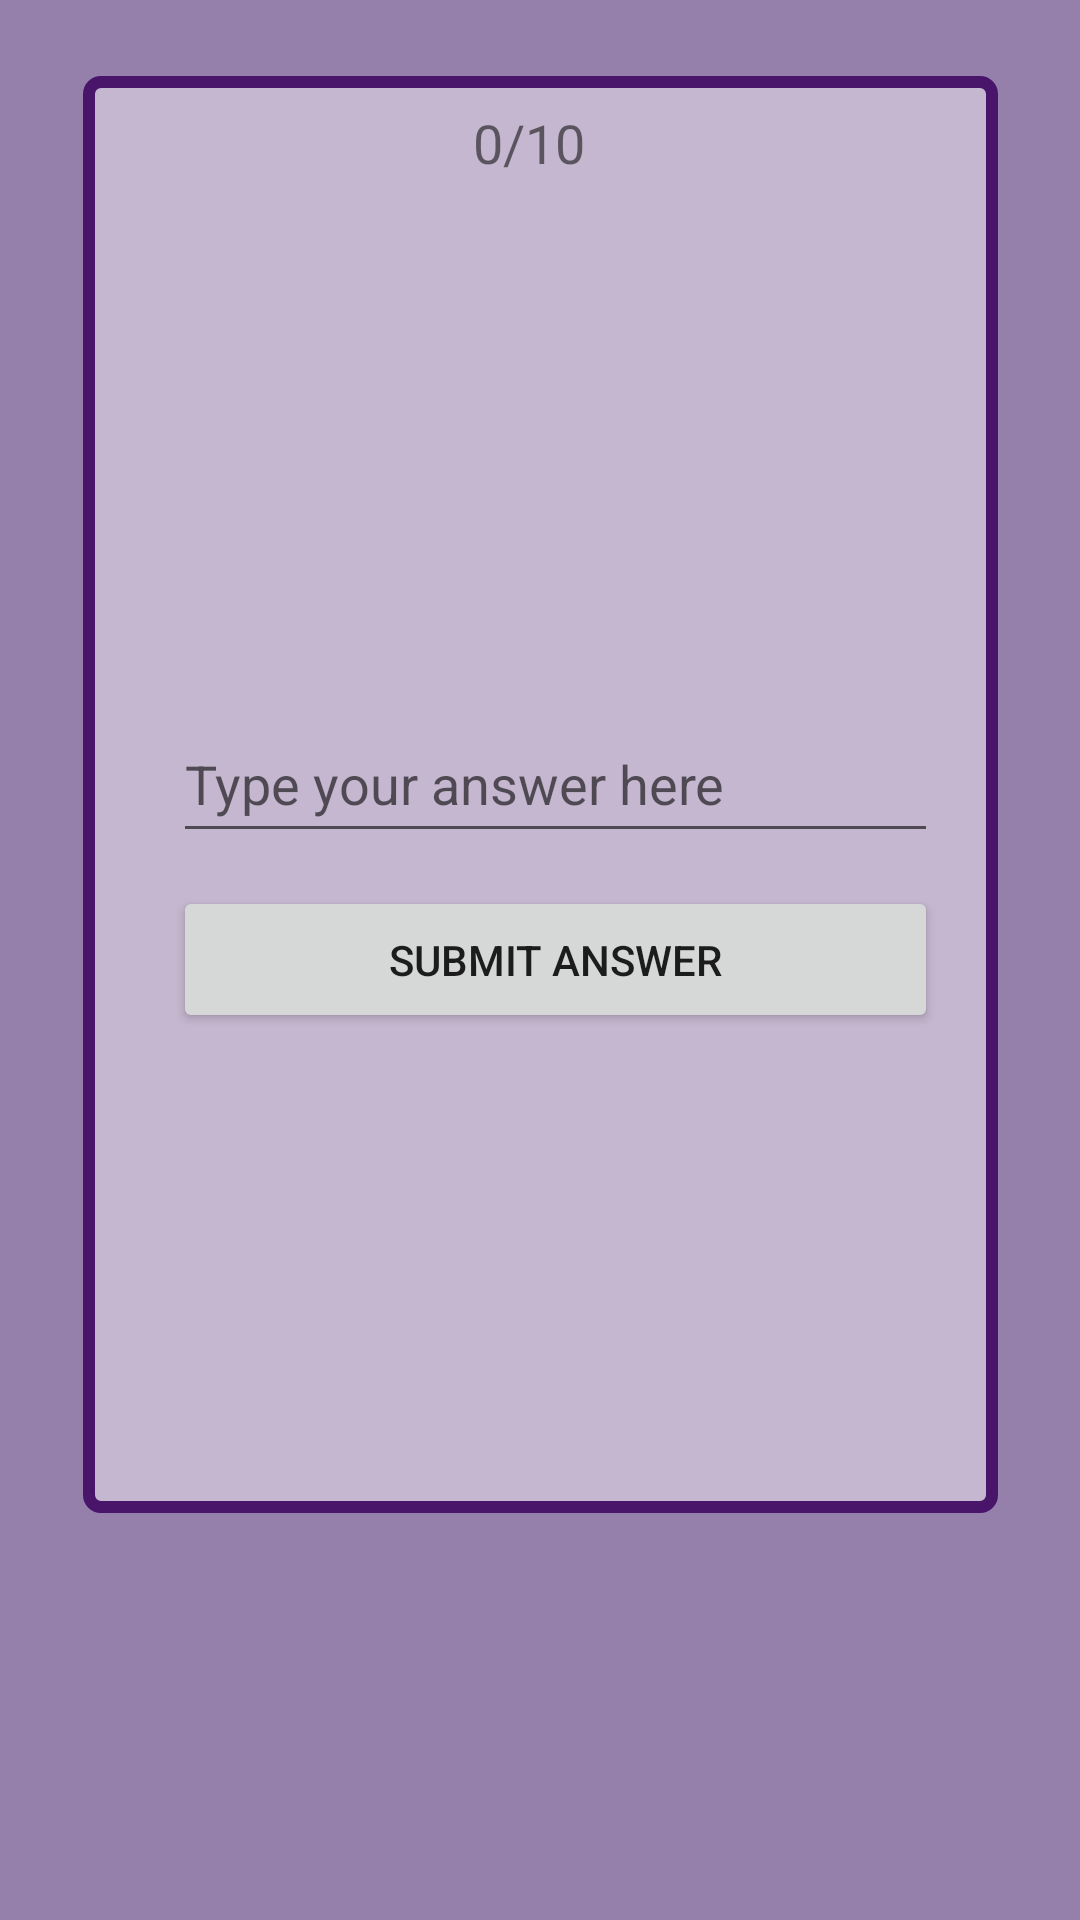

This screen was rendered from an Android layout file. Write that file and the resources it references.
<!-- AndroidManifest.xml: activity theme Theme.AppCompat.Light.NoActionBar -->
<!-- res/layout/activity_second_game.xml -->
<?xml version="1.0" encoding="utf-8"?>
<androidx.constraintlayout.widget.ConstraintLayout
    xmlns:android="http://schemas.android.com/apk/res/android"
    xmlns:app="http://schemas.android.com/apk/res-auto"
    xmlns:tools="http://schemas.android.com/tools"
    android:id="@+id/main"
    android:layout_width="match_parent"
    android:layout_height="match_parent"
    android:background="#883F1568"
    tools:context=".activities.SecondGameActivity">

    <FrameLayout
        android:id="@+id/imageViewContainer"
        android:layout_width="305dp"
        android:layout_height="479dp"
        android:background="@drawable/border_game1"
        app:layout_constraintBottom_toBottomOf="parent"
        app:layout_constraintEnd_toEndOf="parent"
        app:layout_constraintStart_toStartOf="parent"
        app:layout_constraintTop_toTopOf="parent"
        app:layout_constraintVertical_bias="0.158">

        <TextView
            android:id="@+id/score"
            android:layout_width="55dp"
            android:layout_height="23dp"
            android:layout_marginBottom="224dp"
            android:text="0/10"
            android:textSize="18sp"
            app:layout_constraintBottom_toTopOf="@+id/imageViewContainer"
            app:layout_constraintEnd_toEndOf="parent"
            android:layout_marginStart="130dp"
            android:layout_marginTop="10dp" />

        <ImageView
            android:id="@+id/guestimageView"
            android:layout_width="250dp"
            android:layout_height="250dp"
            tools:srcCompat="@drawable/philippines"
            android:layout_marginStart="30dp"
            android:layout_marginTop="0dp"/>

        <EditText
            android:id="@+id/answerEditText"
            android:layout_width="255dp"
            android:layout_height="49dp"
            android:layout_marginStart="30dp"
            android:layout_marginTop="210dp"
            android:hint="Type your answer here"
            android:textColor="@android:color/black"
            android:inputType="text"
            app:layout_constraintEnd_toEndOf="parent"
            app:layout_constraintStart_toStartOf="parent"
            app:layout_constraintTop_toBottomOf="@id/guestimageView" />

        <Button
            android:id="@+id/submitAnswerButton"
            android:layout_width="255dp"
            android:layout_height="49dp"
            android:layout_marginStart="30dp"
            android:layout_marginTop="270dp"
            android:text="Submit Answer"
            app:layout_constraintEnd_toEndOf="parent"
            app:layout_constraintStart_toStartOf="parent"
            app:layout_constraintTop_toBottomOf="@id/answerEditText" />

        <pl.droidsonroids.gif.GifImageView
            android:id="@+id/gifImageView"
            android:layout_width="180dp"
            android:layout_height="150dp"
            android:layout_marginStart="70dp"
            android:layout_marginTop="320dp"
            android:visibility="gone"
            android:src="@drawable/panic" />

        <pl.droidsonroids.gif.GifImageView
            android:id="@+id/anotherGifImageView"
            android:layout_width="180dp"
            android:layout_height="150dp"
            android:layout_marginStart="70dp"
            android:layout_marginTop="320dp"
            android:visibility="gone"
            android:src="@drawable/happy" />

    </FrameLayout>

</androidx.constraintlayout.widget.ConstraintLayout>
<!-- resources referenced by this layout -->
<resources>
  <!-- drawable border_game1 (drawable) -->
  <shape xmlns:android="http://schemas.android.com/apk/res/android">
      <solid android:color="#77FBF6F6"/>
      <stroke
          android:width="4dp"
          android:color="#48156A"/>
      <corners android:radius="4dp"/>
  </shape>
  <!-- drawable panic: gif bitmap (drawable, 214968 bytes) -->
  <!-- drawable philippines: png bitmap (drawable, 256116 bytes) -->
</resources>
